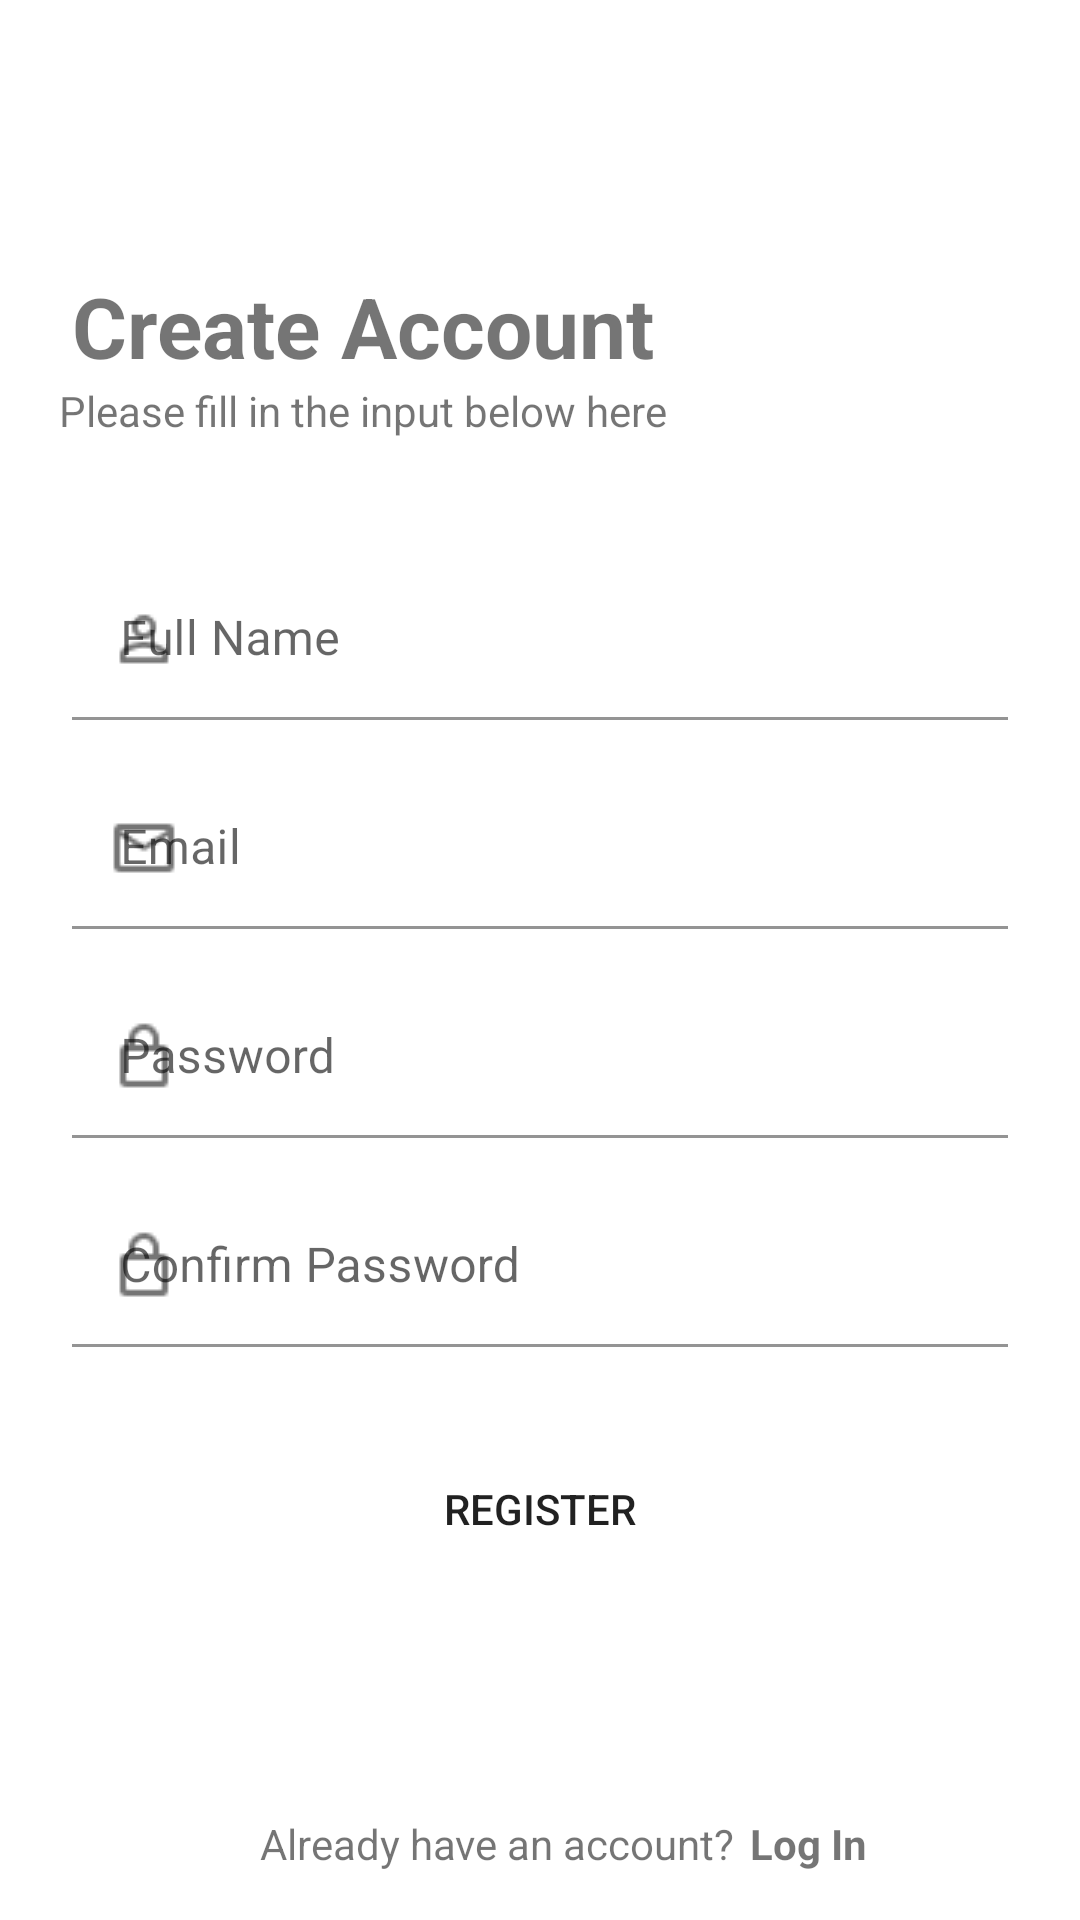

Here is an Android app screen rendered from its layout file. Give the layout XML and the strings, colors and styles it references.
<!-- AndroidManifest.xml: application theme Theme.NewsApp -->
<!-- res/layout/activity_sign_up.xml -->
<?xml version="1.0" encoding="utf-8"?>
<androidx.constraintlayout.widget.ConstraintLayout xmlns:android="http://schemas.android.com/apk/res/android"
    xmlns:app="http://schemas.android.com/apk/res-auto"
    xmlns:tools="http://schemas.android.com/tools"
    android:layout_width="match_parent"
    android:layout_height="match_parent"
    tools:context=".activity.SignUpActivity">

    <TextView
        android:id="@+id/tv_title_signup"
        android:layout_width="wrap_content"
        android:layout_height="wrap_content"
        android:layout_marginStart="@dimen/_24dp"
        android:layout_marginTop="@dimen/_90dp"
        android:text="@string/create_account"
        android:textColor="@color/main"
        android:textSize="@dimen/_28sp"
        android:textStyle="bold"
        app:layout_constraintEnd_toEndOf="parent"
        app:layout_constraintHorizontal_bias="0.0"
        app:layout_constraintStart_toStartOf="parent"
        app:layout_constraintTop_toTopOf="parent" />

    <TextView
        android:id="@+id/tv_sub_signup"
        android:layout_width="wrap_content"
        android:layout_height="wrap_content"
        android:text="@string/text_create_ins"
        app:layout_constraintEnd_toEndOf="parent"
        app:layout_constraintHorizontal_bias="0.126"
        app:layout_constraintStart_toStartOf="parent"
        app:layout_constraintTop_toBottomOf="@+id/tv_title_signup" />

    <ImageButton
        android:id="@+id/ib_back_signup"
        android:layout_width="wrap_content"
        android:layout_height="wrap_content"
        android:layout_marginTop="@dimen/_40dp"
        android:background="@color/white"
        android:contentDescription="@string/imagebutton"
        app:layout_constraintEnd_toEndOf="parent"
        app:layout_constraintHorizontal_bias="0.066"
        app:layout_constraintStart_toStartOf="parent"
        app:layout_constraintTop_toTopOf="parent"
        app:srcCompat="@drawable/ic_arrow_back" />

    <com.google.android.material.textfield.TextInputLayout
        android:id="@+id/et_name_layout"
        style="@style/Widget.MaterialComponents.TextInputLayout.FilledBox.Dense"
        android:layout_width="match_parent"
        android:layout_height="wrap_content"
        android:layout_marginStart="@dimen/_24dp"
        android:layout_marginTop="@dimen/_40dp"
        android:layout_marginEnd="@dimen/_24dp"
        app:boxBackgroundColor="@color/mainTransparent"
        app:boxBackgroundMode="filled"
        app:boxCornerRadiusTopEnd="@dimen/_16dp"
        app:boxCornerRadiusTopStart="@dimen/_16dp"
        app:layout_constraintEnd_toEndOf="parent"
        app:layout_constraintStart_toStartOf="parent"
        app:layout_constraintTop_toBottomOf="@+id/tv_sub_signup"
        app:startIconDrawable="@drawable/ic_person">

        <com.google.android.material.textfield.TextInputEditText
            android:id="@+id/et_name"
            android:layout_width="match_parent"
            android:layout_height="wrap_content"
            android:hint="@string/fullname"
            android:inputType="textPersonName" />

    </com.google.android.material.textfield.TextInputLayout>

    <com.google.android.material.textfield.TextInputLayout
        android:id="@+id/et_name_signup_layout"
        style="@style/Widget.MaterialComponents.TextInputLayout.FilledBox.Dense"
        android:layout_width="match_parent"
        android:layout_height="wrap_content"
        android:layout_marginStart="@dimen/_24dp"
        android:layout_marginTop="@dimen/_16dp"
        android:layout_marginEnd="@dimen/_24dp"
        app:boxBackgroundColor="@color/mainTransparent"
        app:boxBackgroundMode="filled"
        app:boxCornerRadiusTopEnd="@dimen/_16dp"
        app:boxCornerRadiusTopStart="@dimen/_16dp"
        app:layout_constraintEnd_toEndOf="parent"
        app:layout_constraintStart_toStartOf="parent"
        app:layout_constraintTop_toBottomOf="@+id/et_name_layout"
        app:startIconDrawable="@drawable/ic_email">

        <com.google.android.material.textfield.TextInputEditText
            android:id="@+id/et_email_signup"
            android:layout_width="match_parent"
            android:layout_height="wrap_content"
            android:hint="@string/email"
            android:inputType="textEmailAddress" />

    </com.google.android.material.textfield.TextInputLayout>

    <com.google.android.material.textfield.TextInputLayout
        android:id="@+id/et_pass_signup_layout"
        style="@style/Widget.MaterialComponents.TextInputLayout.FilledBox.Dense"
        android:layout_width="match_parent"
        android:layout_height="wrap_content"
        android:layout_marginStart="@dimen/_24dp"
        android:layout_marginTop="@dimen/_16dp"
        android:layout_marginEnd="@dimen/_24dp"
        app:boxBackgroundColor="@color/mainTransparent"
        app:boxBackgroundMode="filled"
        app:boxCornerRadiusTopEnd="@dimen/_16dp"
        app:boxCornerRadiusTopStart="@dimen/_16dp"
        app:layout_constraintEnd_toEndOf="parent"
        app:layout_constraintStart_toStartOf="parent"
        app:layout_constraintTop_toBottomOf="@+id/et_name_signup_layout"
        app:startIconDrawable="@drawable/ic_lock">

        <com.google.android.material.textfield.TextInputEditText
            android:id="@+id/et_pass_signup"
            android:layout_width="match_parent"
            android:layout_height="wrap_content"
            android:hint="@string/password"
            android:inputType="textPassword" />

    </com.google.android.material.textfield.TextInputLayout>

    <com.google.android.material.textfield.TextInputLayout
        android:id="@+id/et_confirm_pass_signup_layout"
        style="@style/Widget.MaterialComponents.TextInputLayout.FilledBox.Dense"
        android:layout_width="match_parent"
        android:layout_height="wrap_content"
        android:layout_marginStart="@dimen/_24dp"
        android:layout_marginTop="@dimen/_16dp"
        android:layout_marginEnd="@dimen/_24dp"
        app:boxBackgroundColor="@color/mainTransparent"
        app:boxBackgroundMode="filled"
        app:boxCornerRadiusTopEnd="@dimen/_16dp"
        app:boxCornerRadiusTopStart="@dimen/_16dp"
        app:layout_constraintEnd_toEndOf="parent"
        app:layout_constraintStart_toStartOf="parent"
        app:layout_constraintTop_toBottomOf="@+id/et_pass_signup_layout"
        app:startIconDrawable="@drawable/ic_lock">

        <com.google.android.material.textfield.TextInputEditText
            android:id="@+id/et_confirm_pass_signup"
            android:layout_width="match_parent"
            android:layout_height="wrap_content"
            android:hint="@string/confirm_password"
            android:inputType="textPassword" />

    </com.google.android.material.textfield.TextInputLayout>

    <Button
        android:id="@+id/btn_signup"
        android:layout_width="@dimen/_150dp"
        android:layout_height="wrap_content"
        android:layout_marginTop="@dimen/_30dp"
        android:background="@drawable/background_button"
        android:text="@string/register"
        app:layout_constraintEnd_toEndOf="parent"
        app:layout_constraintStart_toStartOf="parent"
        app:layout_constraintTop_toBottomOf="@+id/et_confirm_pass_signup_layout" />

    <TextView
        android:id="@+id/tv_register_question"
        android:layout_width="wrap_content"
        android:layout_height="wrap_content"
        android:layout_marginBottom="@dimen/_16dp"
        android:text="@string/login_register_question"
        app:layout_constraintBottom_toBottomOf="parent"
        app:layout_constraintEnd_toEndOf="parent"
        app:layout_constraintHorizontal_bias="0.43"
        app:layout_constraintStart_toStartOf="parent" />

    <TextView
        android:id="@+id/tv_login_register"
        android:layout_width="wrap_content"
        android:layout_height="wrap_content"
        android:layout_marginStart="@dimen/_5dp"
        android:text="@string/log_in"
        android:textColor="@color/main"
        android:textStyle="bold"
        app:layout_constraintBottom_toBottomOf="@+id/tv_register_question"
        app:layout_constraintStart_toEndOf="@+id/tv_register_question"
        app:layout_constraintTop_toTopOf="@+id/tv_register_question" />

</androidx.constraintlayout.widget.ConstraintLayout>
<!-- resources referenced by this layout -->
<resources>
  <dimen name="_150dp">150dp</dimen>
  <dimen name="_16dp">16dp</dimen>
  <dimen name="_24dp">24dp</dimen>
  <dimen name="_28sp">28sp</dimen>
  <dimen name="_30dp">30dp</dimen>
  <dimen name="_40dp">40dp</dimen>
  <dimen name="_5dp">5dp</dimen>
  <dimen name="_90dp">90dp</dimen>
  <!-- drawable background_button (drawable) -->
  <?xml version="1.0" encoding="utf-8"?>
  <shape xmlns:android="http://schemas.android.com/apk/res/android"
      android:shape="rectangle">
  
      <solid android:color="@color/main" />
  
      <corners android:radius="@dimen/_24dp" />
  
  </shape>
  <!-- drawable ic_email: png bitmap (drawable, 462 bytes) -->
  <!-- drawable ic_lock: png bitmap (drawable, 409 bytes) -->
  <!-- drawable ic_person: png bitmap (drawable, 468 bytes) -->
  <string name="confirm_password">Confirm Password</string>
  <string name="create_account">Create Account</string>
  <string name="email">Email</string>
  <string name="fullname">Full Name</string>
  <string name="imagebutton">ImageButton</string>
  <string name="log_in">Log In</string>
  <string name="login_register_question">Already have an account?</string>
  <string name="password">Password</string>
  <string name="register">Register</string>
  <string name="text_create_ins">Please fill in the input below here</string>
  <style name="Theme.NewsApp" parent="Theme.MaterialComponents.DayNight.DarkActionBar">
          
          <item name="colorPrimary">@color/main</item>
          <item name="colorPrimaryVariant">@color/main</item>
          <item name="colorOnPrimary">@color/white</item>
          
          <item name="colorSecondary">@color/main</item>
          <item name="colorSecondaryVariant">@color/main</item>
          <item name="colorOnSecondary">@color/white</item>
          
          <item name="android:statusBarColor" tools:targetApi="l">?attr/colorPrimaryVariant</item>
          
      </style>
  <!-- not gathered from this repository: default colours our renderer supplied (Android Studio template values) -->
  <color name="white">#FFFFFFFF</color>
</resources>
